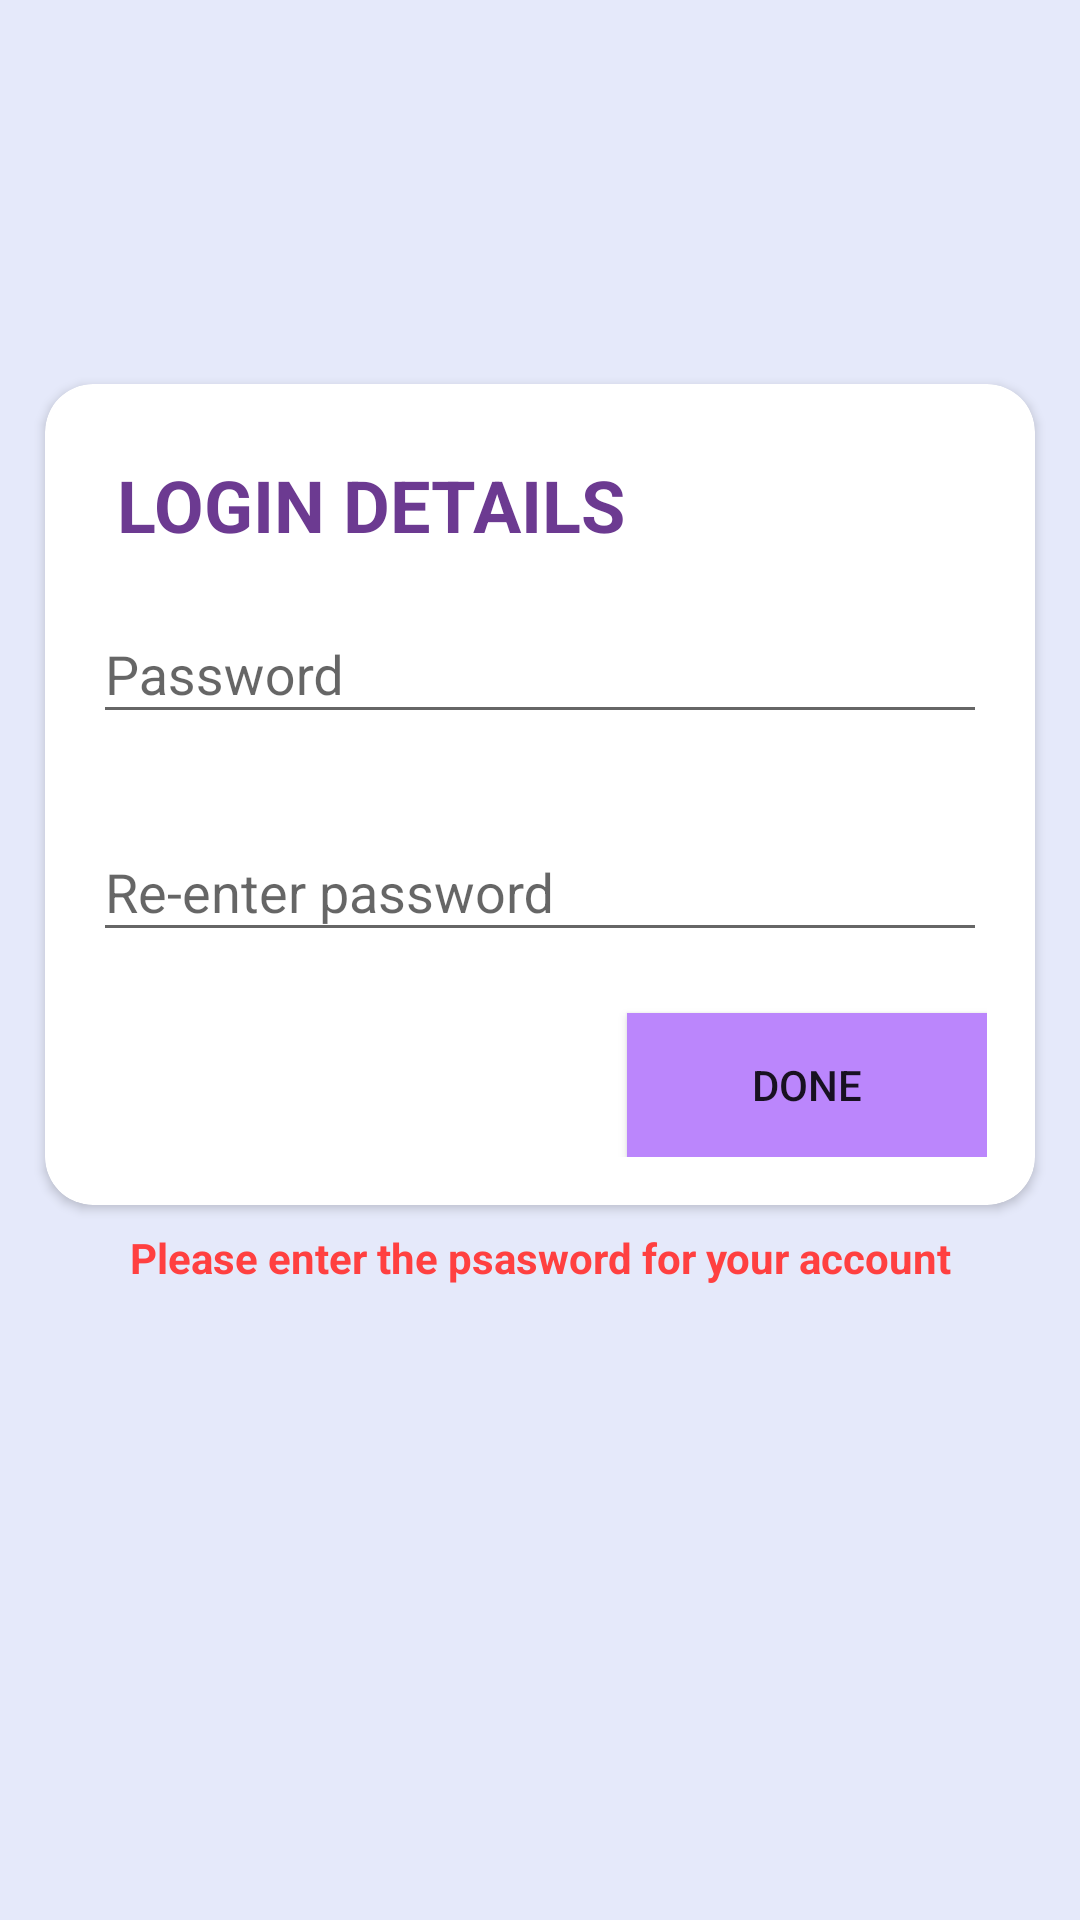

Produce the Android XML layout that renders to this screen, including the resource entries it uses.
<!-- AndroidManifest.xml: application theme AppTheme.NoActionBar.DarkMode -->
<!-- res/layout/activity_create_new_account_login.xml -->
<?xml version="1.0" encoding="utf-8"?>
<LinearLayout xmlns:android="http://schemas.android.com/apk/res/android"
    xmlns:app="http://schemas.android.com/apk/res-auto"
    xmlns:tools="http://schemas.android.com/tools"
    android:layout_width="match_parent"
    android:background="@color/background_4"
    android:orientation="vertical"
    android:layout_height="match_parent"
    tools:context=".Login.Activity.Citizen.FirstTimeLogin.CreateNewAccountLoginActivity">

    <androidx.cardview.widget.CardView
        android:layout_width="match_parent"
        android:layout_height="wrap_content"
        android:layout_marginLeft="8dp"
        android:layout_marginTop="120dp"
        android:layout_marginRight="8dp"
        android:elevation="16dp"
        app:cardCornerRadius="16dp"
        app:cardUseCompatPadding="true">

        <LinearLayout
            android:layout_width="match_parent"
            android:layout_height="wrap_content"
            android:orientation="vertical"
            android:paddingLeft="16dp"
            android:paddingTop="16dp"
            android:paddingRight="16dp"
            android:paddingBottom="16dp">

            <TextView
                android:layout_width="match_parent"
                android:layout_height="wrap_content"
                android:layout_margin="8dp"
                android:text="LOGIN DETAILS"
                android:textColor="@color/main_background"
                android:textSize="24dp"
                android:textStyle="bold" />

            <com.google.android.material.textfield.TextInputLayout
                android:id="@+id/Til_CreateNewAccountLoginActivity_Password"
                android:layout_width="match_parent"
                android:layout_height="wrap_content"
                android:hint="Password"
                app:errorEnabled="true">

                <com.google.android.material.textfield.TextInputEditText
                    android:id="@+id/TiEt_CreateNewAccountLoginActivity_Password"
                    android:layout_width="match_parent"
                    android:layout_height="match_parent"
                    android:inputType="textPassword"
                    android:maxLines="1" />
            </com.google.android.material.textfield.TextInputLayout>

            <com.google.android.material.textfield.TextInputLayout
                android:id="@+id/Til_CreateNewAccountLoginActivity_PasswordCheck"
                android:layout_width="match_parent"
                android:layout_height="wrap_content"
                android:hint="Re-enter password"
                app:errorEnabled="true">

                <com.google.android.material.textfield.TextInputEditText
                    android:id="@+id/TiEt_CreateNewAccountLoginActivity_PasswordCheck"
                    android:layout_width="match_parent"
                    android:layout_height="match_parent"
                    android:inputType="textPassword"
                    android:maxLines="1" />
            </com.google.android.material.textfield.TextInputLayout>

            <Button
                android:id="@+id/Btn_CreateNewAccountLoginActivity_Next"
                android:layout_width="120dp"
                android:layout_gravity="right"
                android:layout_height="wrap_content"
                android:background="@color/purple_200"
                android:text="DONE" />

        </LinearLayout>

    </androidx.cardview.widget.CardView>

    <TextView
        android:layout_width="match_parent"
        android:layout_height="wrap_content"
        android:text="Please enter the psasword for your account"
        android:textColor="@color/text_color_main_1"
        android:textStyle="bold"
        android:gravity="center"/>

</LinearLayout>
<!-- resources referenced by this layout -->
<resources>
  <color name="background_4">#e5e9fa</color>
  <color name="main_background">#6C3A91</color>
  <color name="purple_200">#FFBB86FC</color>
  <color name="text_color_main_1">#ff4040</color>
  <style name="AppTheme.NoActionBar.DarkMode" parent="Theme.AppCompat.Light.DarkActionBar">
          <item name="windowActionBar">false</item>
          <item name="windowNoTitle">true</item>
          <item name="android:windowFullscreen">true</item>
      </style>
</resources>
